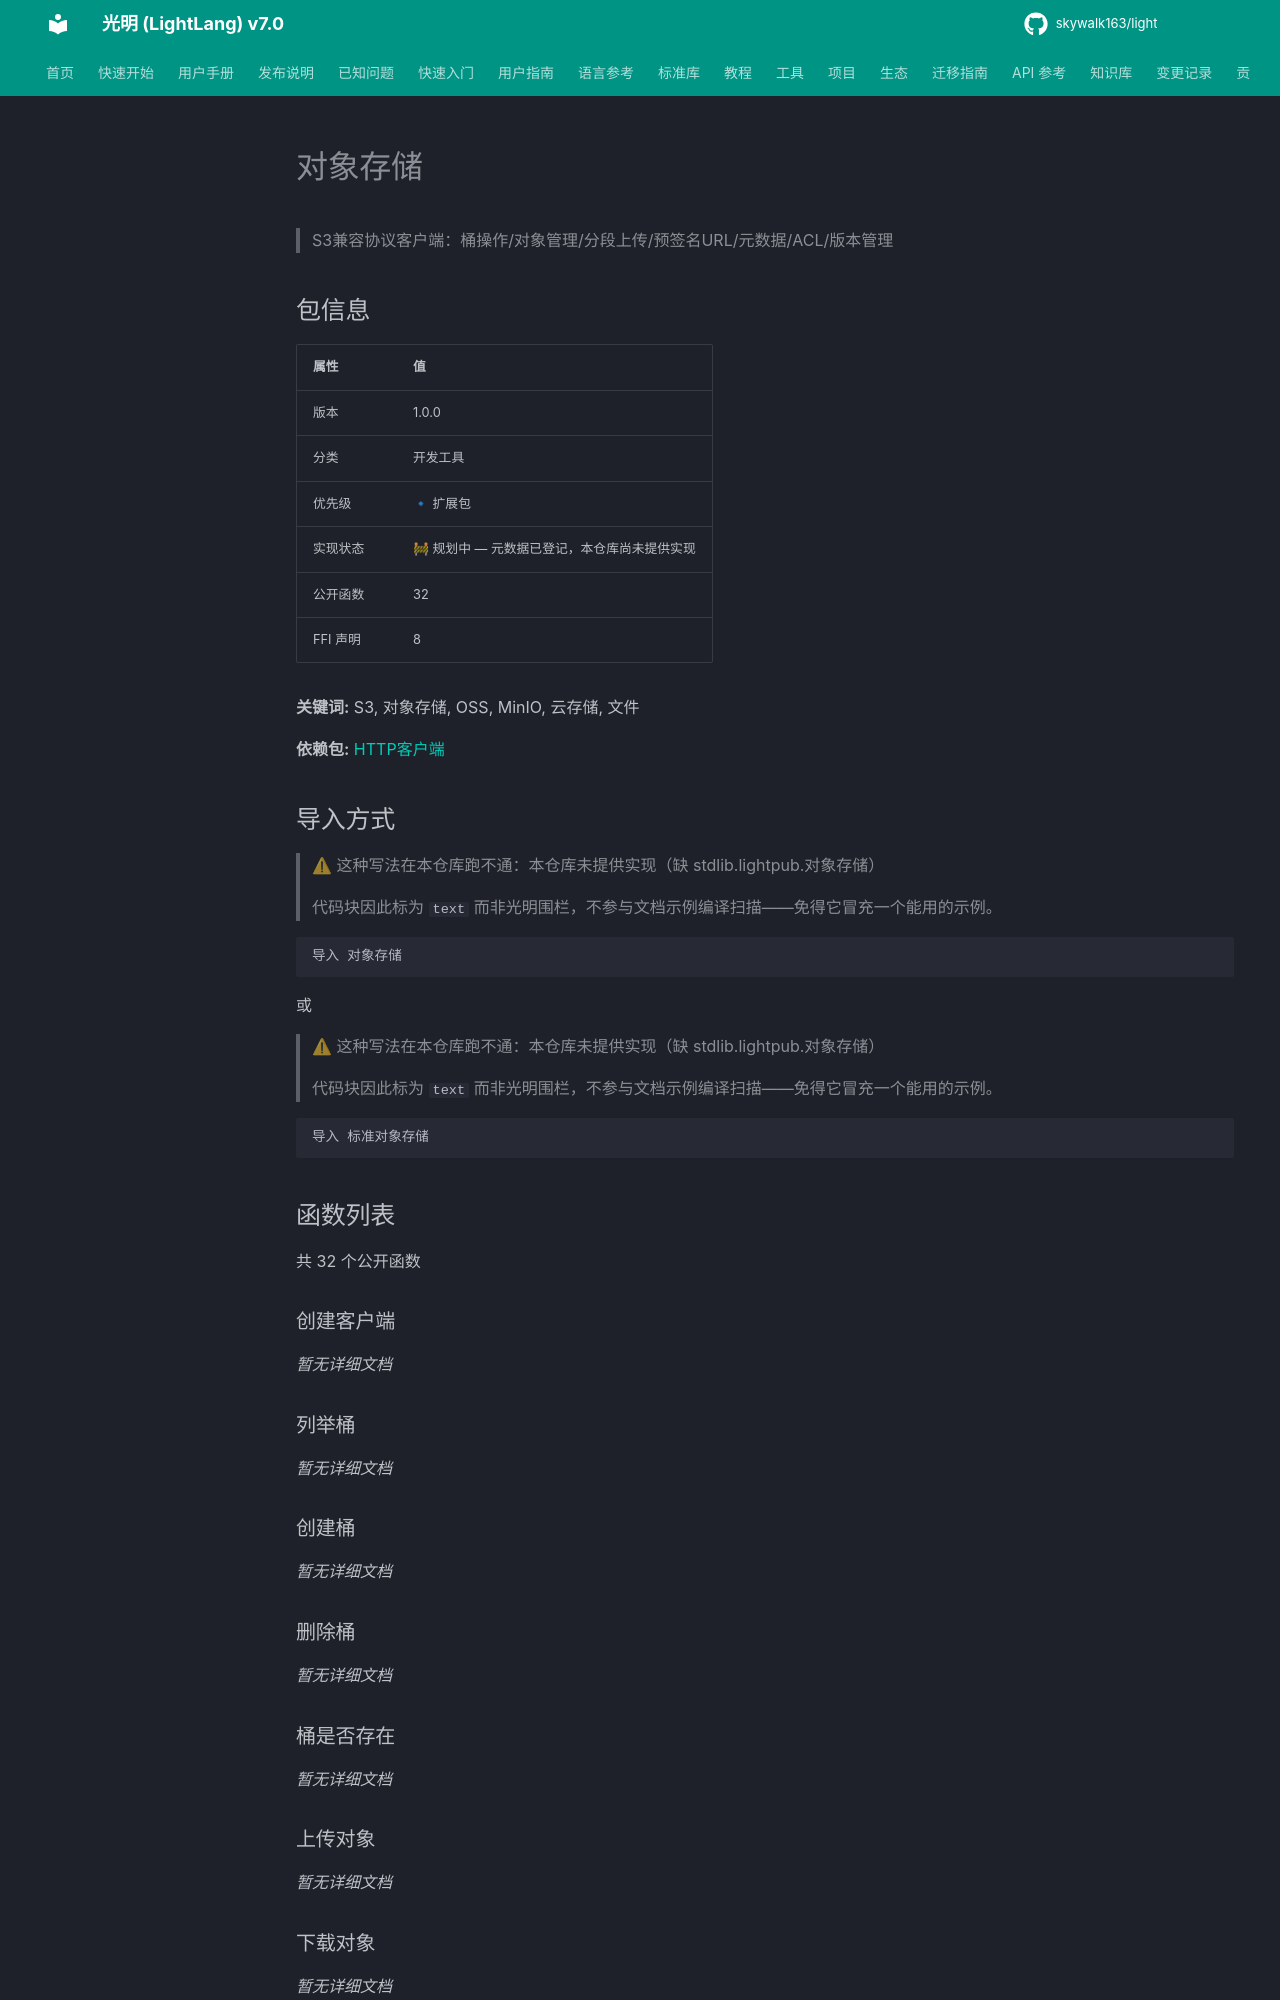

repository: skywalk163/light · page: lightpub/对象存储/index.html · generator: mkdocs

# 对象存储

> S3兼容协议客户端：桶操作/对象管理/分段上传/预签名URL/元数据/ACL/版本管理

## 包信息

| 属性 | 值 |
|------|-----|
| 版本 | 1.0.0 |
| 分类 | 开发工具 |
| 优先级 | 🔹 扩展包 |
| 实现状态 | 🚧 规划中 — 元数据已登记，本仓库尚未提供实现 |
| 公开函数 | 32 |
| FFI 声明 | 8 |

**关键词:** S3, 对象存储, OSS, MinIO, 云存储, 文件

**依赖包:** [HTTP客户端](HTTP客户端.md)
